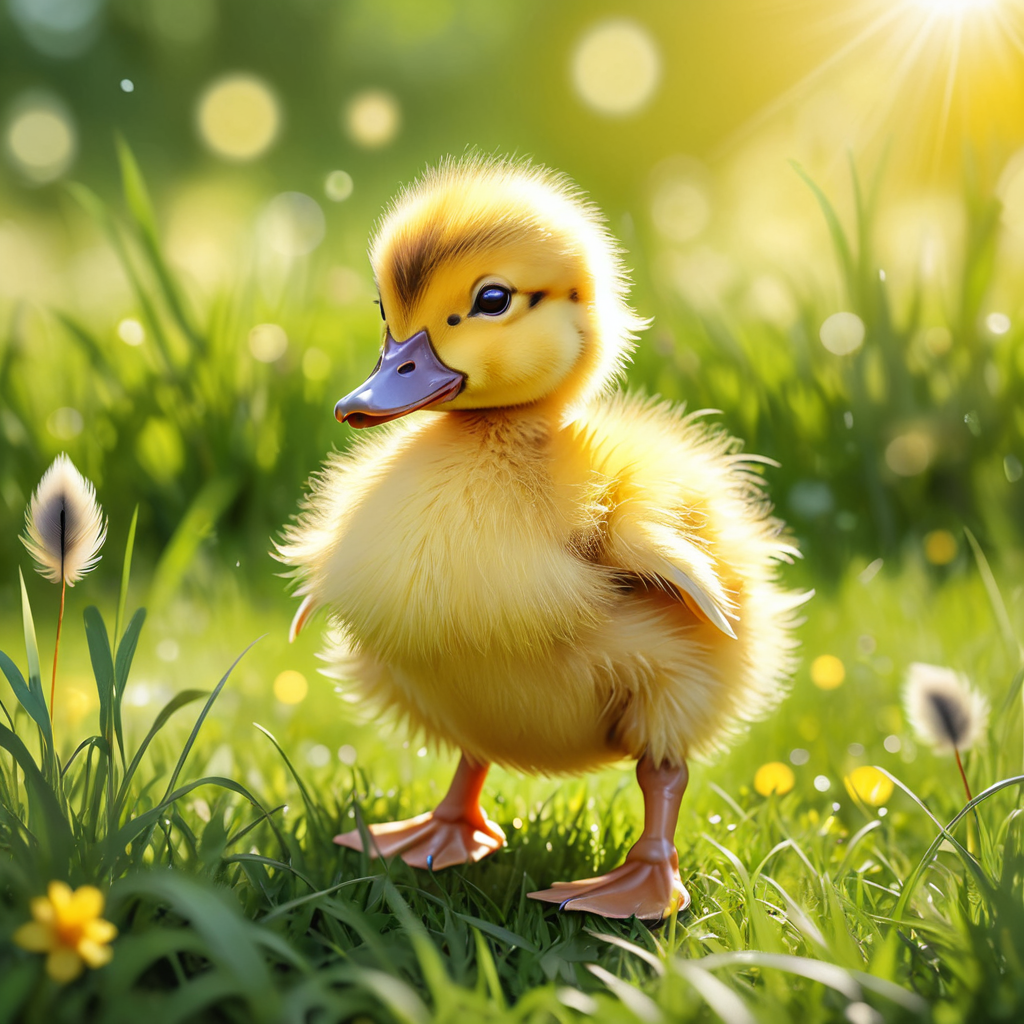
Generation parameters embedded in this image by AUTOMATIC1111 Stable Diffusion web UI or a fork of it (Forge, ...) (PNG 'parameters' text chunk):
A fluffy duckling, vibrant yellow, standing in a field of green grass, sunny day, bokeh background, soft focus, adorable, detailed feathers.
Negative prompt: low quality, blurry, distorted
Steps: 20, Sampler: DPM++ 2M, Schedule type: Karras, CFG scale: 7.0, Seed: 575118613, Size: 1024x1024, Model hash: 317a0ba7fc, Model: arthemyComicsXL_v20, Version: f2.0.1v1.10.1-previous-669-gdfdcbab6, Diffusion in Low Bits: Automatic (fp16 LoRA)